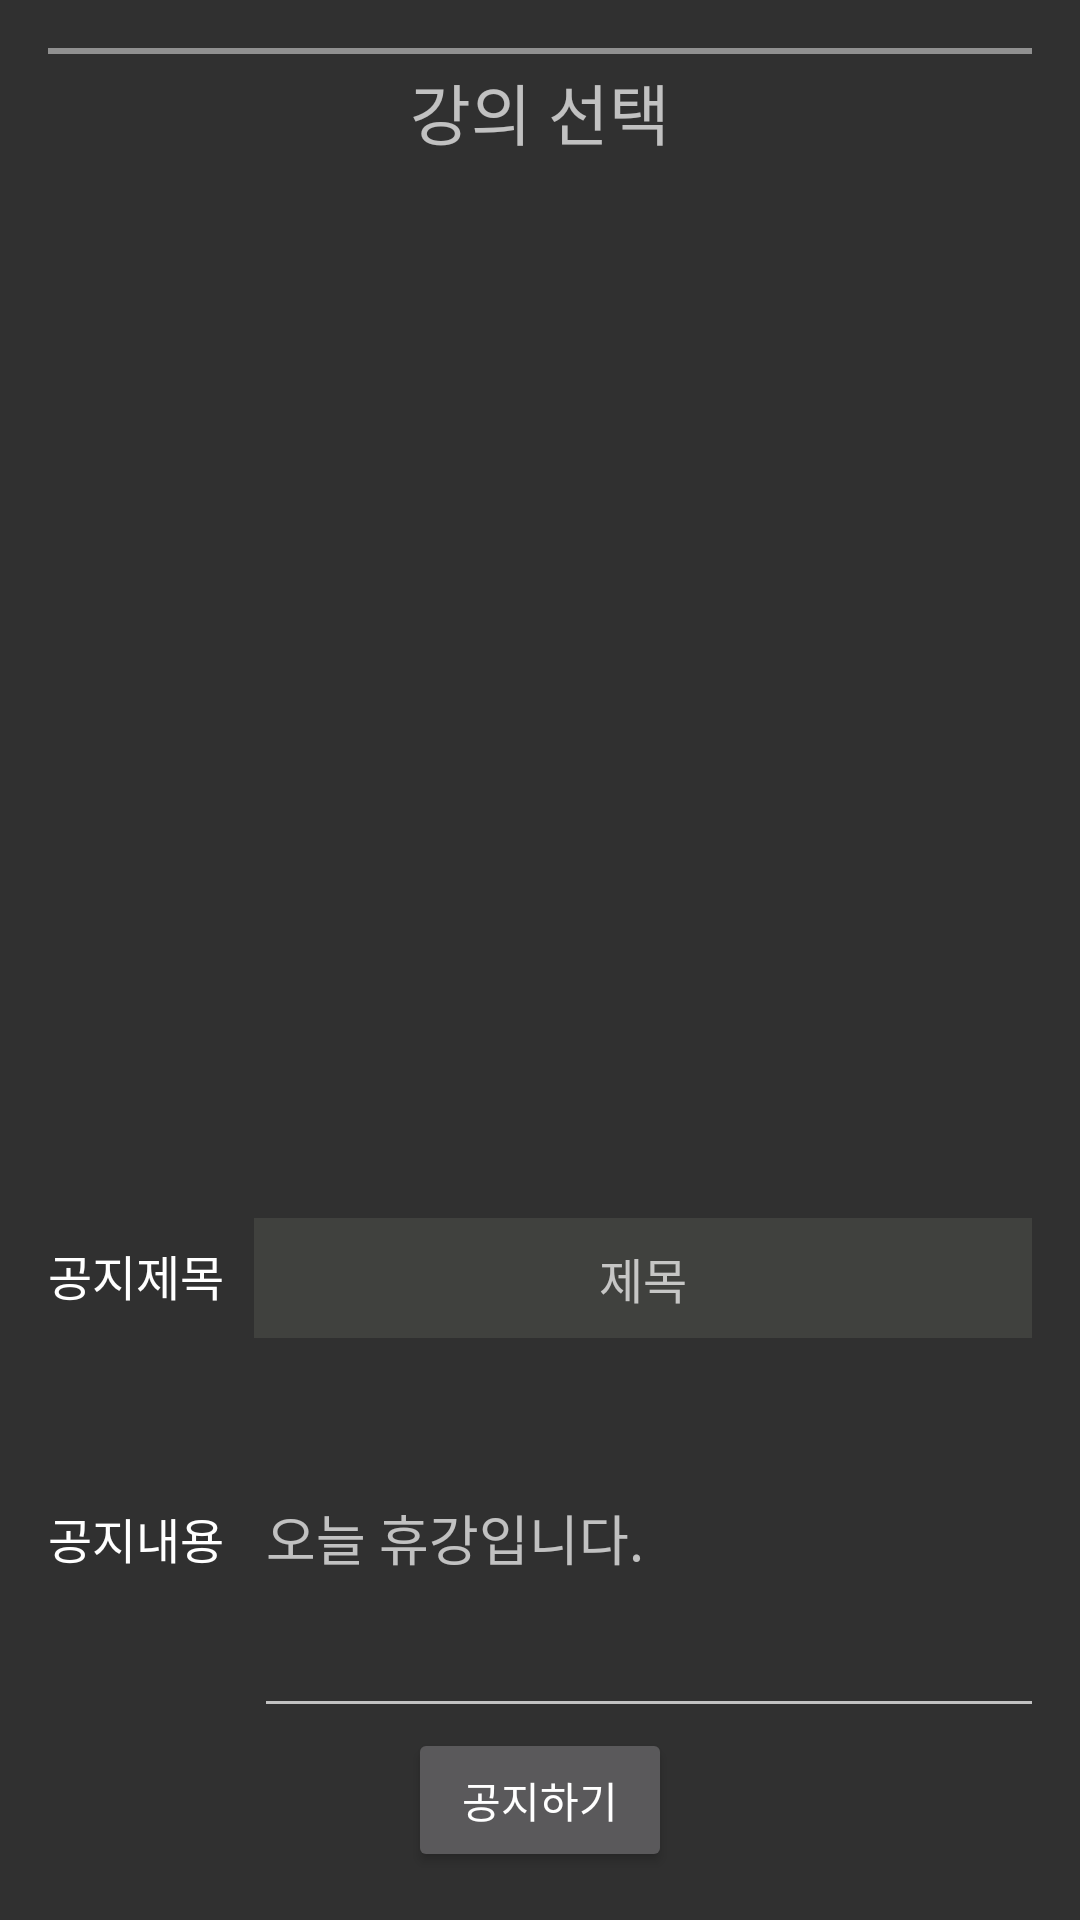

Layout XML and referenced resources for this Android screen:
<!-- AndroidManifest.xml: application theme Theme.AppCompat.NoActionBar -->
<!-- res/layout/activity_create_notice.xml -->
<RelativeLayout xmlns:android="http://schemas.android.com/apk/res/android"
    xmlns:tools="http://schemas.android.com/tools"
    android:layout_width="match_parent"
    android:layout_height="match_parent" android:paddingLeft="@dimen/activity_horizontal_margin"
    android:paddingRight="@dimen/activity_horizontal_margin"
    android:paddingTop="@dimen/activity_vertical_margin"
    android:paddingBottom="@dimen/activity_vertical_margin"
    android:background="@drawable/bg1"
    tools:context="com.example.bit_user.myapplication.QnAActivity">

    <ScrollView
        android:layout_width="fill_parent"
        android:layout_height="match_parent"
        android:id="@+id/scrollView3"
        >
        <FrameLayout
            android:layout_width="fill_parent"
            android:layout_height="fill_parent"
            android:layout_alignParentBottom="true"
            android:layout_alignParentStart="true"
            android:id="@+id/frameLayout2">

            <FrameLayout
                android:layout_width="wrap_content"
                android:layout_height="wrap_content"
                android:id="@+id/ff1"
                android:layout_below="@+id/check_lesson_notice"></FrameLayout>
            <View
                android:layout_height="2dip"
                android:background="#FF909090"
                android:layout_width="wrap_content" />

            <ListView
                android:layout_width="wrap_content"
                android:layout_height="150dp"
                android:id="@+id/lesson_list_notice_teacher"
                android:layout_alignParentStart="true"
                android:layout_alignParentEnd="true"
                android:layout_above="@+id/linear1"
                android:layout_gravity="center_horizontal|top"
                android:layout_marginTop="40dp" />



            <TextView
                android:layout_width="wrap_content"
                android:layout_height="wrap_content"
                android:textAppearance="?android:attr/textAppearanceLarge"
                android:hint="강의 선택"
                android:id="@+id/check_lesson_notice"
                android:layout_alignParentStart="true"
                android:layout_alignParentEnd="true"
                android:textColor="#FFFFFF"
                android:textAlignment="center"
                android:layout_marginTop="5dp"
                android:layout_marginBottom="10dp"
                android:layout_gravity="center_horizontal|top" />



        </FrameLayout>

    </ScrollView>

    <Button
        android:layout_width="wrap_content"
        android:layout_height="wrap_content"
        android:text="공지하기"
        android:id="@+id/make_notice_button"
        android:layout_weight="5"
        android:layout_gravity="center_horizontal|bottom"
        android:layout_alignBottom="@+id/scrollView3"
        android:layout_centerHorizontal="true" />

    <LinearLayout
        android:orientation="horizontal"
        android:layout_width="match_parent"
        android:id="@+id/linear1"
        android:layout_height="130dp"
        android:weightSum="1"
        android:layout_gravity="center"
        android:layout_above="@+id/make_notice_button"
        android:layout_alignParentStart="true">

        <TextView
            android:layout_width="wrap_content"
            android:layout_height="wrap_content"
            android:textAppearance="?android:attr/textAppearanceLarge"
            android:text="공지내용"
            android:textSize="16dp"
            android:id="@+id/textView2"
            android:layout_below="@+id/qna_teacher"
            android:layout_alignParentStart="true"
            android:layout_marginRight="10dp" />

        <EditText
            android:layout_width="282dp"
            android:layout_height="match_parent"
            android:id="@+id/notice_Message"
            android:hint = "오늘 휴강입니다."
            android:layout_below="@+id/textView2"
            android:layout_alignParentStart="true"
            android:layout_alignParentEnd="true" />
    </LinearLayout>

    <LinearLayout
        android:orientation="horizontal"
        android:layout_width="match_parent"
        android:id="@+id/linear7"
        android:layout_height="40dp"
        android:weightSum="1"
        android:layout_gravity="center"
        android:layout_above="@+id/linear1"
        android:layout_alignParentStart="true">

        <TextView
            android:layout_width="wrap_content"
            android:layout_height="wrap_content"
            android:textAppearance="?android:attr/textAppearanceLarge"
            android:text="공지제목"
            android:textSize="16dp"
            android:id="@+id/textView7"
            android:layout_below="@+id/qna_teacher"
            android:layout_alignParentStart="true"
            android:layout_marginRight="10dp" />

        <EditText
            android:layout_width="match_parent"
            android:layout_height="40dp"
            android:id="@+id/notice_Title"
            android:hint = "제목"
            android:textSize="16dp"
            android:layout_below="@+id/textView2"
            android:layout_alignParentStart="true"
            android:layout_alignParentEnd="true"
            android:background="#904C4E4A"
            android:textAlignment="center" />
    </LinearLayout>
</RelativeLayout>
<!-- resources referenced by this layout -->
<resources>
  <dimen name="activity_horizontal_margin">16dp</dimen>
  <dimen name="activity_vertical_margin">16dp</dimen>
</resources>
